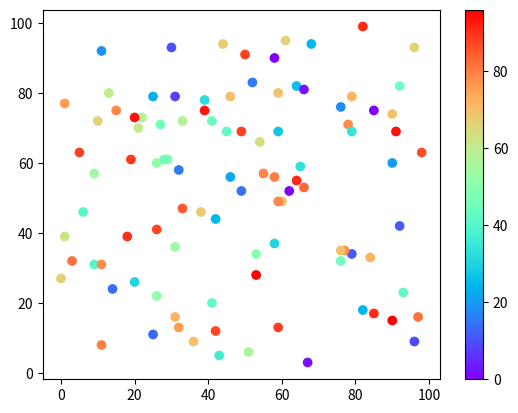

Reproduce this figure in Python.
import matplotlib.pyplot as plt
import numpy as np

x = np.random.randint(100, size=(100))
y = np.random.randint(100, size=(100))
colors = np.random.randint(100, size=(100))

plt.scatter(x, y, c=colors, cmap='rainbow')

plt.colorbar()

plt.show()






# PuOr



# Available ColorMaps
# You can choose any of the built-in colormaps:
